Run: headless pygame with SDL's dummy video driver; simulated clock (each Clock.tick advances the game by its frame time, no real sleeping); random seed 0; keys injected as events and as key.get_pressed() state; no mouse input.
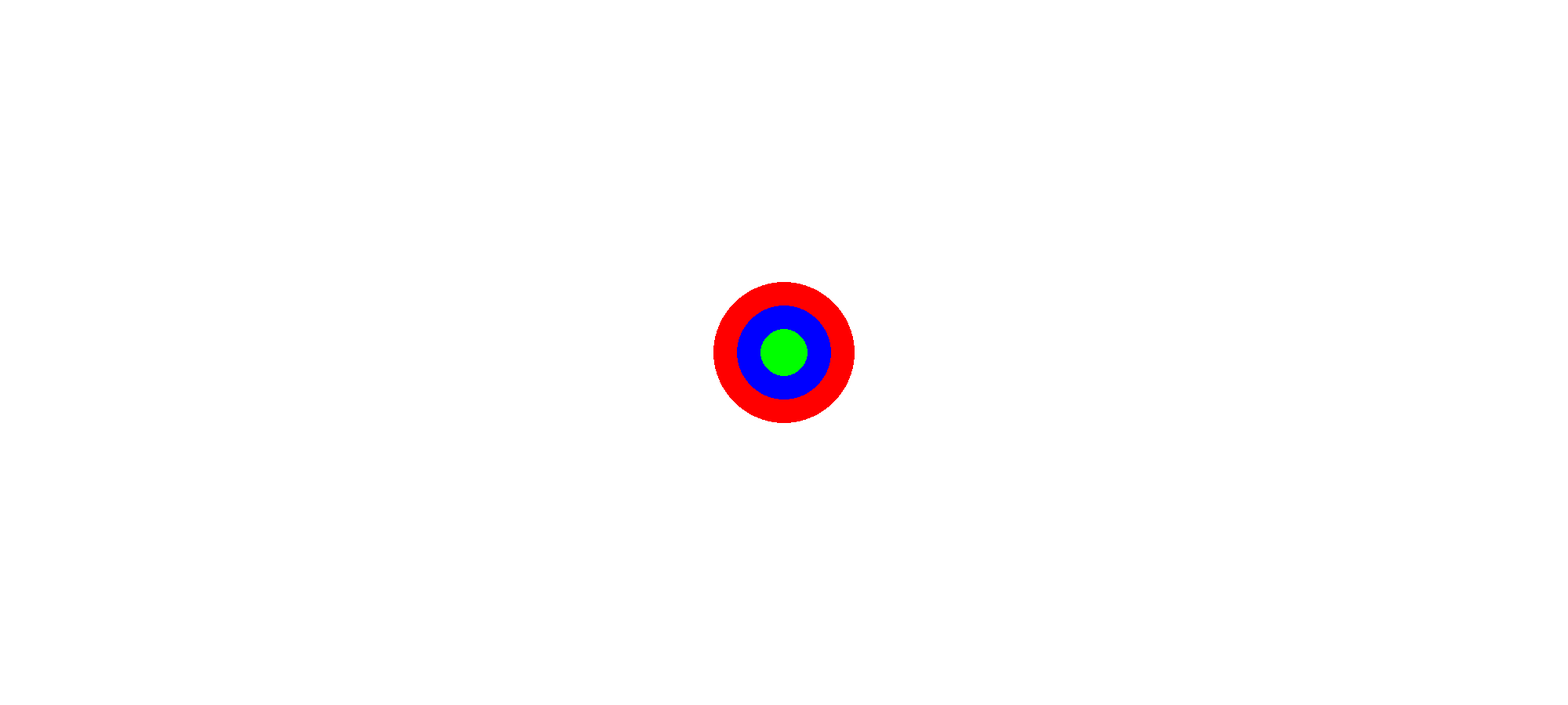
Frame 1 of 4 · flips 1–60 · no input
Frame 2 of 4 · flips 61–180 · tapped SPACE, RETURN · held RIGHT (→), D · screen unchanged from frame 1, image omitted
Frame 3 of 4 · flips 181–300 · held DOWN (↓), S · screen unchanged from frame 2, image omitted
Frame 4 of 4 · flips 301–420 · held LEFT (←), A, UP (↑), W · screen unchanged from frame 3, image omitted

The pygame program that drew these frames:

import pygame

# 게임 스크린 크기
SCREEN_WIDTH = 2000 # 가로 길이
SCREEN_HEIGHT = 900 # 세로 길이

# 색 정의
BLACK = (0,0,0) # 검은색
WHITE = (255,255,255) # 하얀색
RED = (255,0,0) # 빨간색
GREEN = (0,255,0) # 초록색
BLUE = (0,0,255) # 파란색

ball_x = SCREEN_WIDTH / 2
ball_y = SCREEN_HEIGHT / 2
ball_dx = 100
ball_dy = 500
ball_size = 90
# 초기화
pygame.init()
# 창 이름
pygame.display.set_caption("Ball")
# 창 정의
screen = pygame.display.set_mode((SCREEN_WIDTH,SCREEN_HEIGHT))
# 게임화면 업데이트 속도
clock = pygame.time.Clock()
# 게임종료여부
done = False
# 게임 반복 구간
while not done:
    for event in pygame.event.get():
        if event.type == pygame.QUIT:
            done = True
    #게임 로직 구간
    ball_x += ball_dx
    ball_y += ball_dy

    if (ball_x + ball_size) > SCREEN_WIDTH or (ball_x - ball_size) < 0:
        ball_dx *= -1
    if (ball_y + ball_size) > SCREEN_HEIGHT or (ball_y - ball_size) < 0:
        ball_dy *= -1
    #화면 삭제 구간
    #스크린 채우기
    screen.fill(WHITE)
    #화면 그리기 구간
    pygame.draw.circle(screen,RED,[ball_x,ball_y],ball_size,0)
    pygame.draw.circle(screen,BLUE,[ball_x,ball_y],ball_size-30,0)
    pygame.draw.circle(screen,GREEN,[ball_x,ball_y],ball_size-60,0)
    #화면 업데이트
    pygame.display.flip()
    #초당 60프레임으로 업데이트
    clock.tick(60)
pygame.quit()
